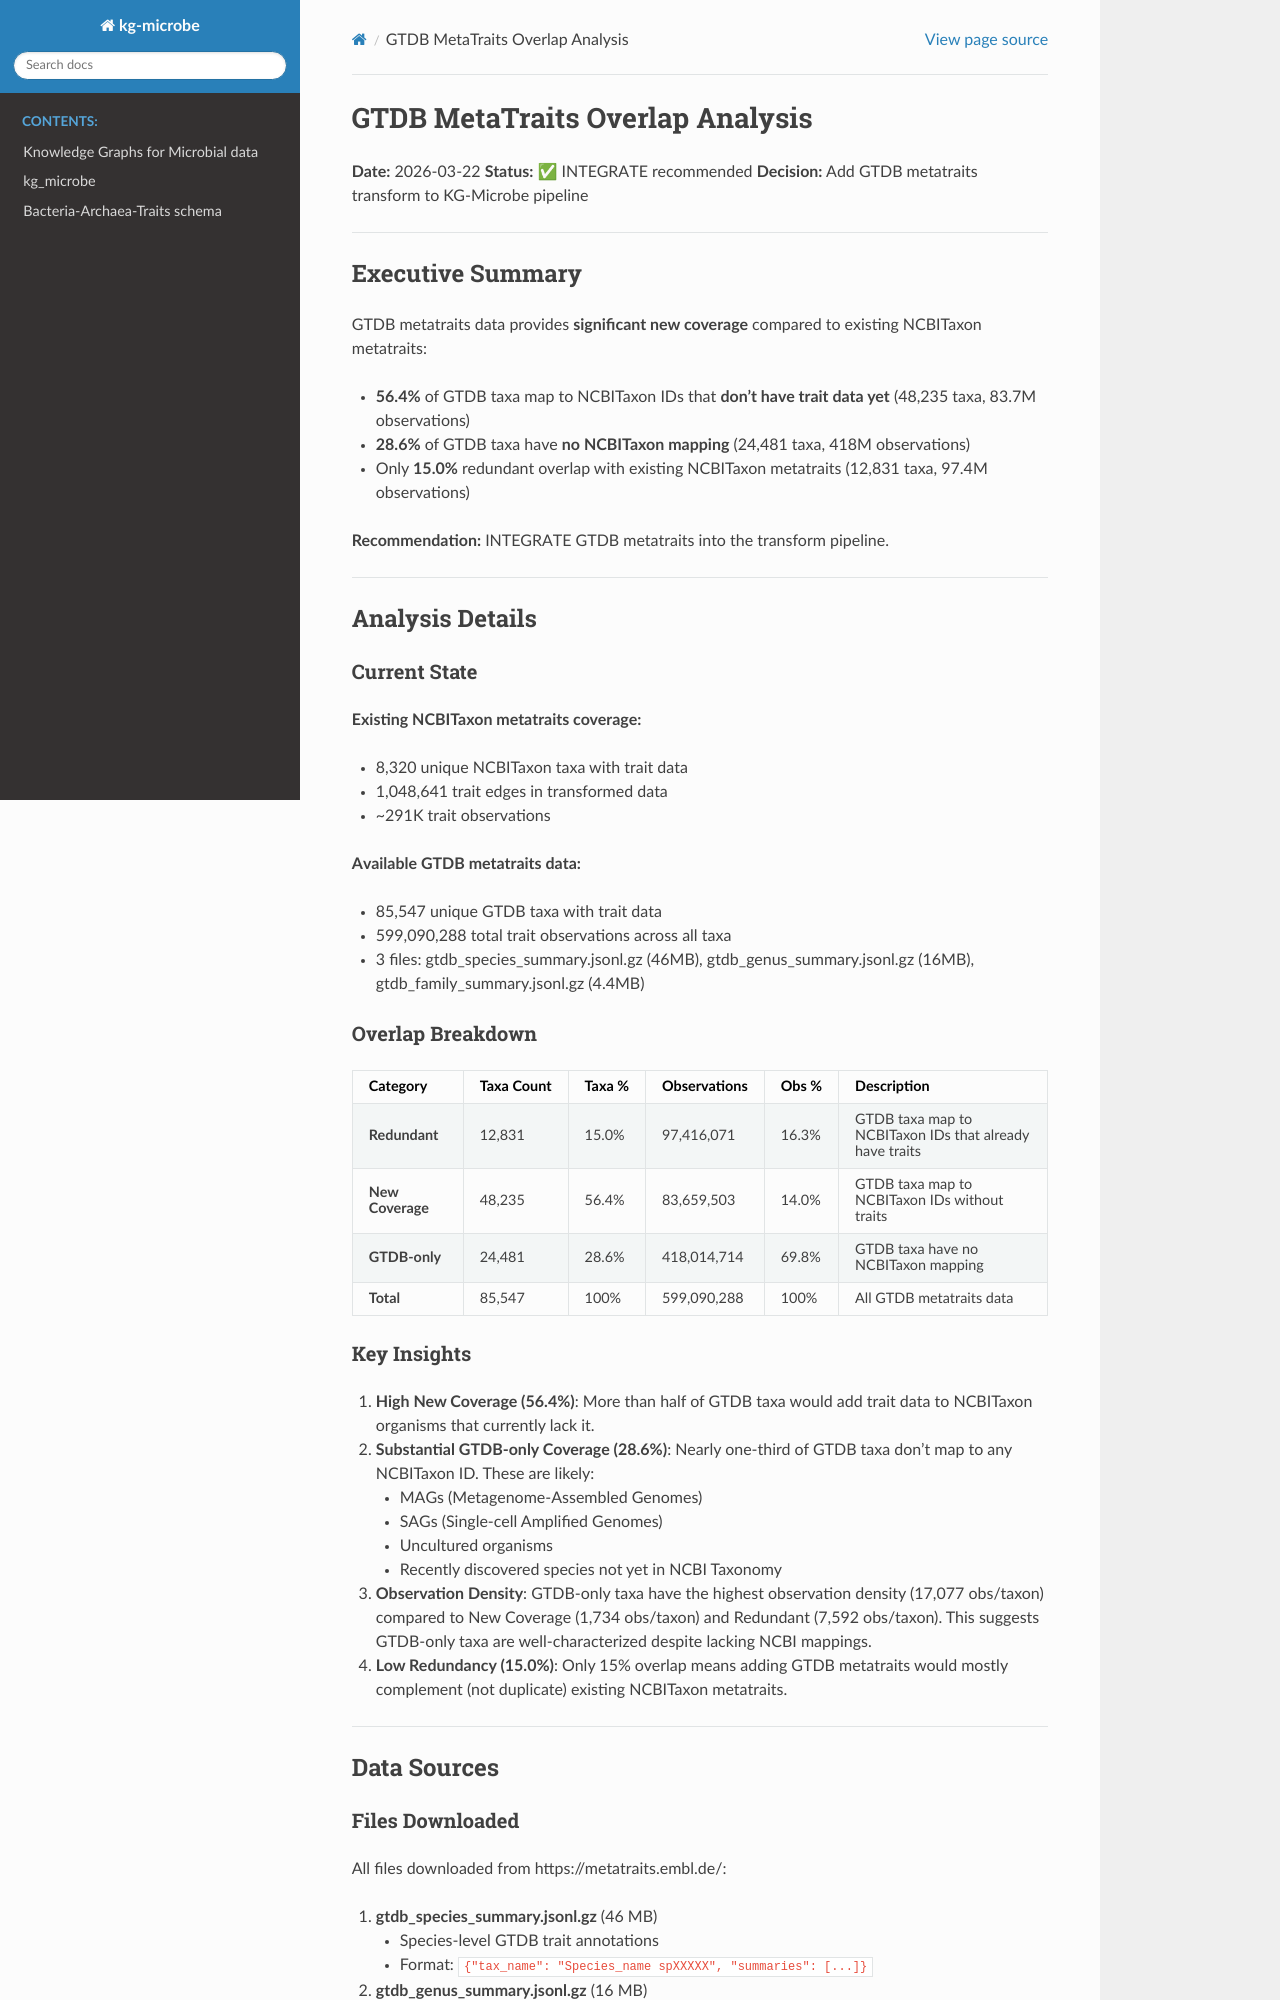

repository: Knowledge-Graph-Hub/kg-microbe · page: GTDB_METATRAITS_ANALYSIS.html · generator: sphinx

# GTDB MetaTraits Overlap Analysis

**Date:** 2026-03-22
**Status:** ✅ INTEGRATE recommended
**Decision:** Add GTDB metatraits transform to KG-Microbe pipeline

---

## Executive Summary

GTDB metatraits data provides **significant new coverage** compared to existing NCBITaxon metatraits:

- **56.4%** of GTDB taxa map to NCBITaxon IDs that **don't have trait data yet** (48,235 taxa, 83.7M observations)
- **28.6%** of GTDB taxa have **no NCBITaxon mapping** (24,481 taxa, 418M observations)
- Only **15.0%** redundant overlap with existing NCBITaxon metatraits (12,831 taxa, 97.4M observations)

**Recommendation:** INTEGRATE GTDB metatraits into the transform pipeline.

---

## Analysis Details

### Current State

**Existing NCBITaxon metatraits coverage:**
- 8,320 unique NCBITaxon taxa with trait data
- 1,048,641 trait edges in transformed data
- ~291K trait observations

**Available GTDB metatraits data:**
- 85,547 unique GTDB taxa with trait data
- 599,090,288 total trait observations across all taxa
- 3 files: gtdb_species_summary.jsonl.gz (46MB), gtdb_genus_summary.jsonl.gz (16MB), gtdb_family_summary.jsonl.gz (4.4MB)

### Overlap Breakdown

| Category | Taxa Count | Taxa % | Observations | Obs % | Description |
|----------|-----------|--------|--------------|-------|-------------|
| **Redundant** | 12,831 | 15.0% | 97,416,071 | 16.3% | GTDB taxa map to NCBITaxon IDs that already have traits |
| **New Coverage** | 48,235 | 56.4% | 83,659,503 | 14.0% | GTDB taxa map to NCBITaxon IDs without traits |
| **GTDB-only** | 24,481 | 28.6% | 418,014,714 | 69.8% | GTDB taxa have no NCBITaxon mapping |
| **Total** | 85,547 | 100% | 599,090,288 | 100% | All GTDB metatraits data |

### Key Insights

1. **High New Coverage (56.4%)**: More than half of GTDB taxa would add trait data to NCBITaxon organisms that currently lack it.

2. **Substantial GTDB-only Coverage (28.6%)**: Nearly one-third of GTDB taxa don't map to any NCBITaxon ID. These are likely:
   - MAGs (Metagenome-Assembled Genomes)
   - SAGs (Single-cell Amplified Genomes)
   - Uncultured organisms
   - Recently discovered species not yet in NCBI Taxonomy

3. **Observation Density**: GTDB-only taxa have the highest observation density (17,077 obs/taxon) compared to New Coverage (1,734 obs/taxon) and Redundant (7,592 obs/taxon). This suggests GTDB-only taxa are well-characterized despite lacking NCBI mappings.

4. **Low Redundancy (15.0%)**: Only 15% overlap means adding GTDB metatraits would mostly complement (not duplicate) existing NCBITaxon metatraits.

---

## Data Sources
